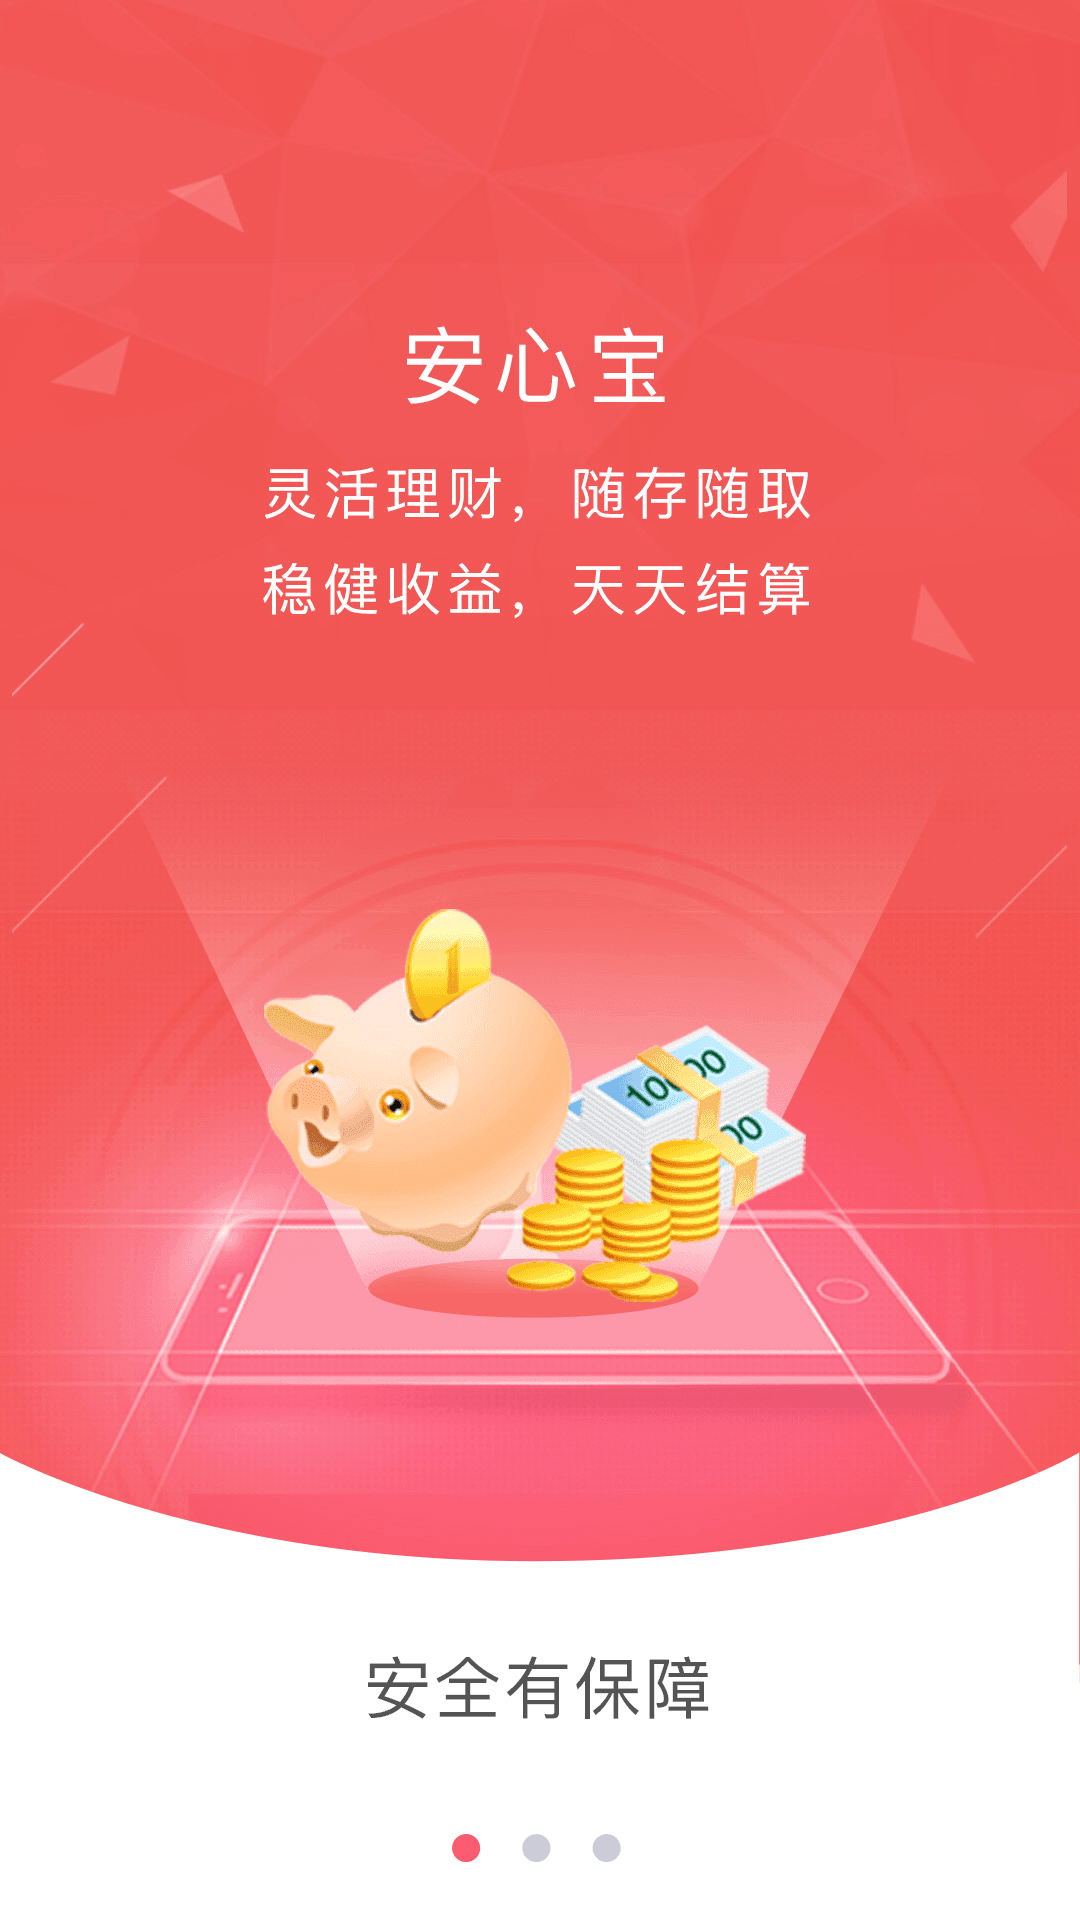

This screen was rendered from an Android layout file. Write that file and the resources it references.
<!-- AndroidManifest.xml: application theme AppTheme -->
<!-- res/layout/activity_statusbar.xml -->
<?xml version="1.0" encoding="utf-8"?>
<RelativeLayout xmlns:android="http://schemas.android.com/apk/res/android"
    xmlns:tools="http://schemas.android.com/tools"
    android:layout_width="match_parent"
    android:layout_height="match_parent"
    android:padding="0dp"
    tools:context="com.android.examablecase.design.StateBar.StatusbarActivity">

    <ImageView
        android:scaleType="fitXY"
        android:layout_width="match_parent"
        android:layout_height="wrap_content"
        android:src="@drawable/guide1" />


</RelativeLayout>
<!-- resources referenced by this layout -->
<resources>
  <!-- drawable guide1: png bitmap (drawable-xxhdpi, 291515 bytes) -->
  <style name="AppTheme" parent="Theme.AppCompat.Light.DarkActionBar">
          
          <item name="colorPrimary">@color/colorPrimary</item>
          <item name="colorPrimaryDark">@color/colorPrimaryDark</item>
          <item name="colorAccent">@color/colorAccent</item>
      </style>
  <color name="colorPrimary">#3F51B5</color>
  <color name="colorPrimaryDark">#303F9F</color>
  <color name="colorAccent">#FF4081</color>
</resources>
